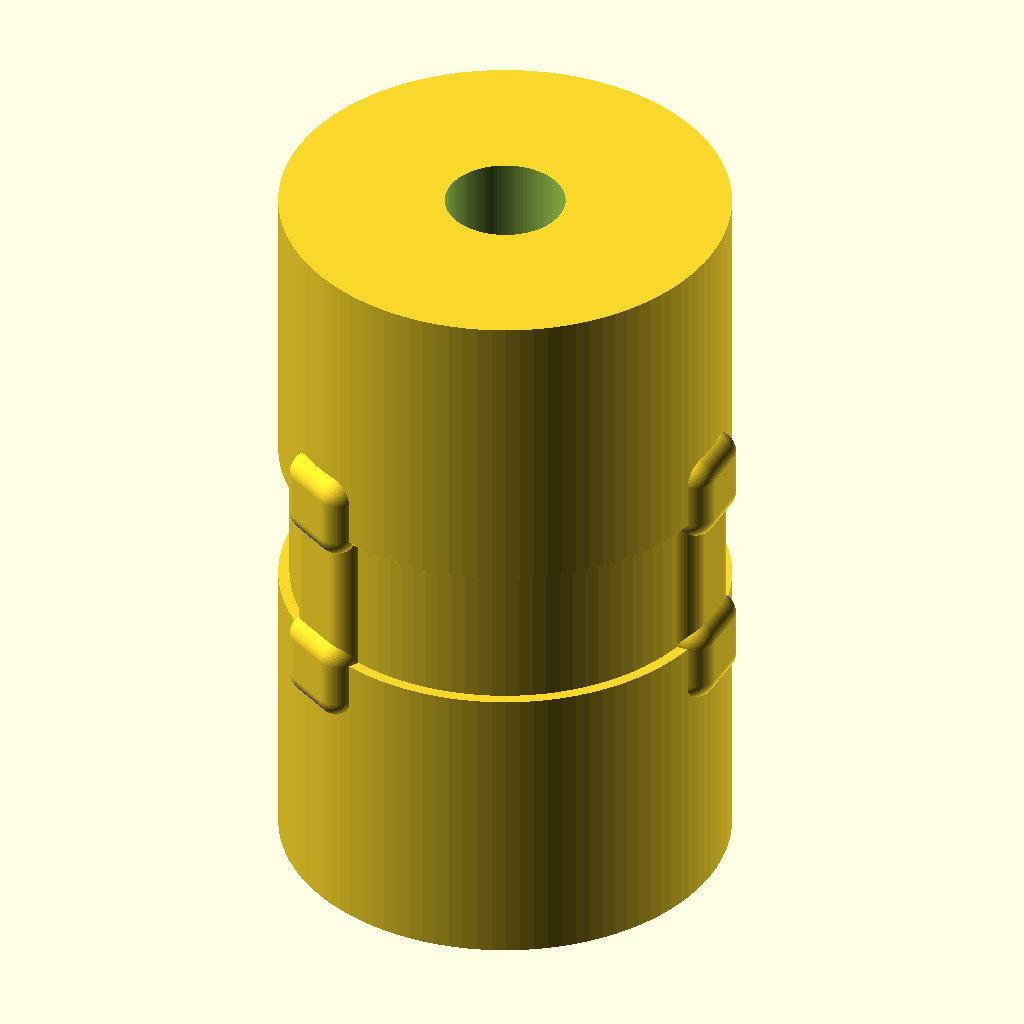
Cell 1: rendered with the file's own defaults.
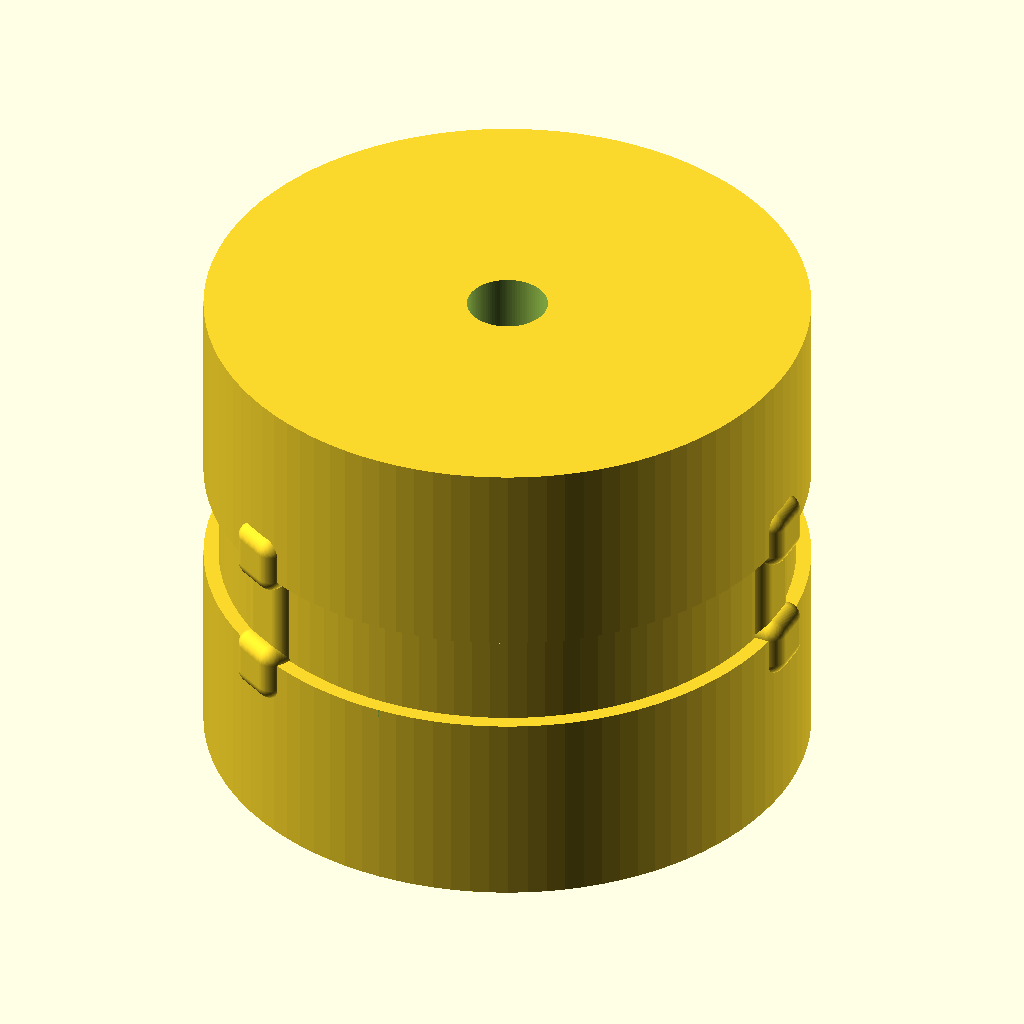
Cell 2: the same model with hub_diameter = 60.
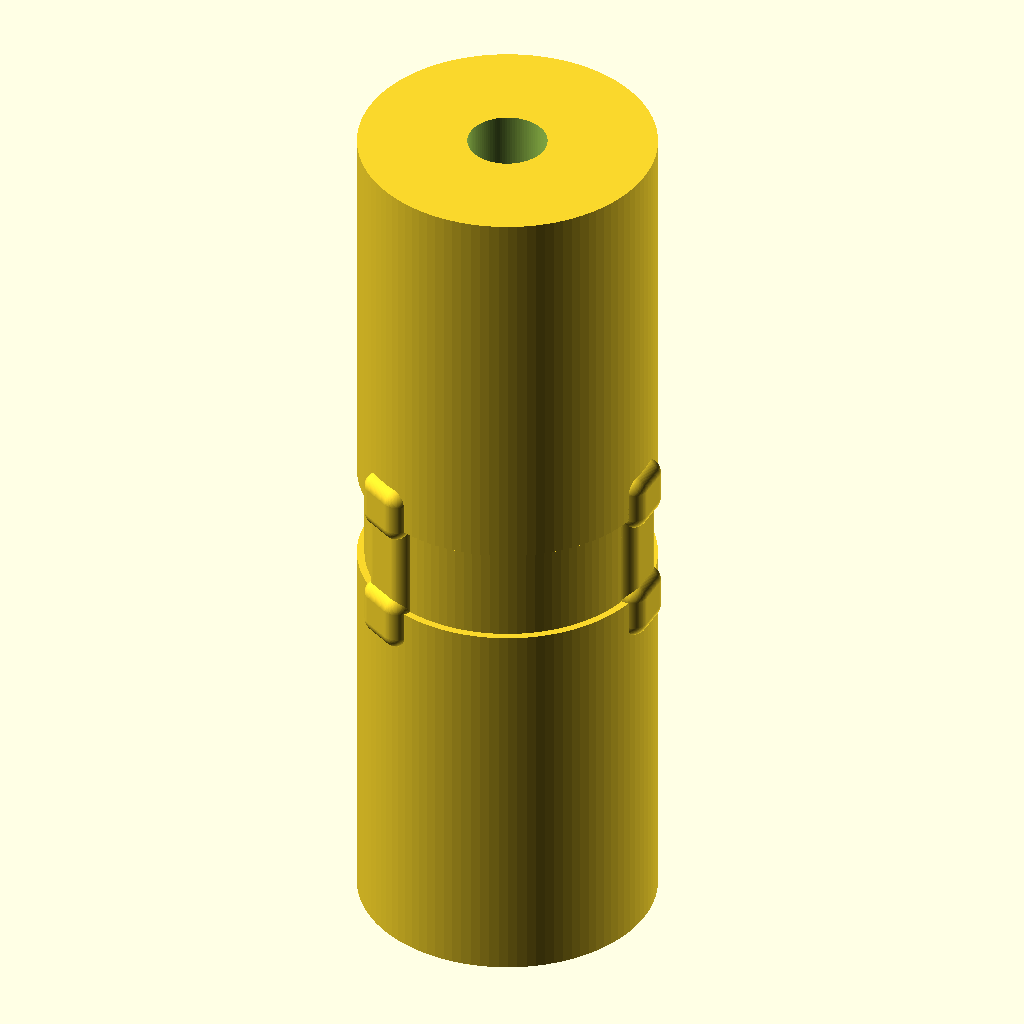
Cell 3 — hub_length set to 40, the other parameters unchanged.
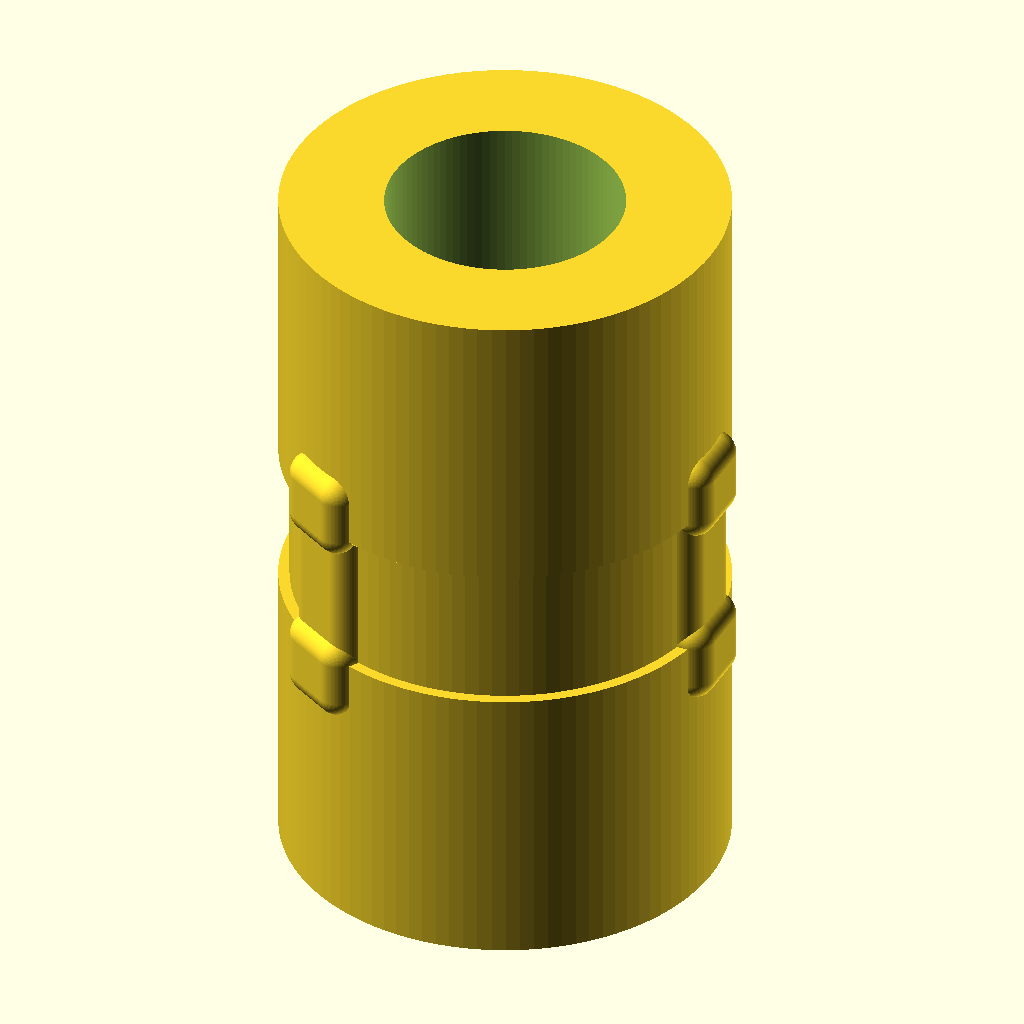
Cell 4: the same model with bore_diameter = 16.
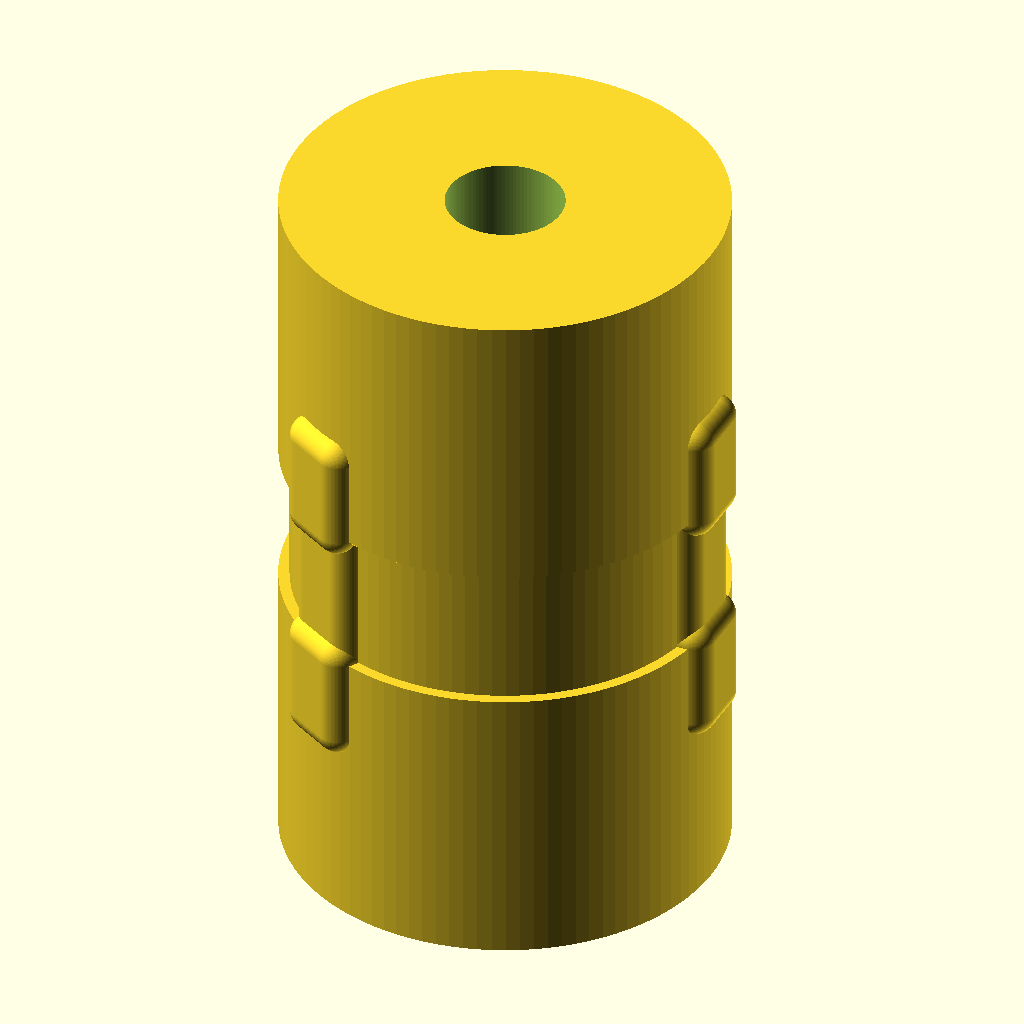
Cell 5: the same model with jaw_depth = 6.
The same orthographic view direction (rotation 55°, 0°, 25°; colour scheme Cornfield) for every cell, with the view re-fitted per cell, so scale and position can differ between cells.
Source of the model, TracePart/objfile_1/output_1/objfile_1.scad:
$fn = 100; // Smoothness

// Parameters
hub_diameter = 30;
hub_length = 20;
bore_diameter = 8;
slot_width = 1.2; // Narrower slot
slot_depth = hub_diameter;
jaw_depth = 3; // Shallower jaw depth
jaw_lobes = 3;
insert_length = 10;
insert_diameter = hub_diameter * 0.95;
lobe_radius = 1.5; // Rounded lobe radius

// Main Assembly
module flexible_coupling() {
    translate([0, 0, hub_length + insert_length])
        left_clamp_hub();
    translate([0, 0, hub_length])
        central_jaw_insert();
    translate([0, 0, 0])
        right_clamp_hub();
}

// Left Clamp Hub
module left_clamp_hub() {
    difference() {
        union() {
            cylinder(h = hub_length, d = hub_diameter);
            jaw_profile(jaw_depth, true);
        }
        // Bore hole
        translate([0, 0, -1])
            cylinder(h = hub_length + 2, d = bore_diameter);
        // Clamping slot (narrower and more compact)
        translate([-slot_width/2, -hub_diameter, hub_length/2])
            cube([slot_width, slot_depth, hub_length], center=true);
    }
}

// Right Clamp Hub (mirror of left)
module right_clamp_hub() {
    difference() {
        union() {
            cylinder(h = hub_length, d = hub_diameter);
            jaw_profile(jaw_depth, false);
        }
        // Bore hole
        translate([0, 0, -1])
            cylinder(h = hub_length + 2, d = bore_diameter);
        // Clamping slot (narrower and more compact)
        translate([-slot_width/2, -hub_diameter, hub_length/2])
            cube([slot_width, slot_depth, hub_length], center=true);
    }
}

// Central Jaw Insert
module central_jaw_insert() {
    difference() {
        union() {
            cylinder(h = insert_length, d = insert_diameter);
            jaw_lobes_profile(jaw_depth);
        }
    }
}

// Jaw Profile for Hubs
module jaw_profile(depth, isLeft=true) {
    angle_step = 360 / jaw_lobes;
    for (i = [0 : jaw_lobes - 1]) {
        rotate([0, 0, i * angle_step])
            translate([hub_diameter/2 - 2, 0, isLeft ? 0 : hub_length - depth])
                rounded_lobe(depth, 3, 3);
    }
}

// Jaw Lobes for Insert
module jaw_lobes_profile(depth) {
    angle_step = 360 / jaw_lobes;
    for (i = [0 : jaw_lobes - 1]) {
        rotate([0, 0, i * angle_step])
            translate([insert_diameter/2 - 2, 0, 0])
                rounded_lobe(insert_length, 3, 3);
    }
}

// Rounded lobe shape
module rounded_lobe(height, width, depth) {
    translate([-width/2, -depth/2, 0])
        minkowski() {
            cube([width, depth, height]);
            sphere(r = lobe_radius);
        }
}

// Render the full assembly
flexible_coupling();
Parameter table extracted from the source (name, type, default, range or options):
hub_diameter: number, default 30
hub_length: number, default 20
bore_diameter: number, default 8
slot_width: number, default 1.2
jaw_depth: number, default 3
jaw_lobes: number, default 3
insert_length: number, default 10
lobe_radius: number, default 1.5
